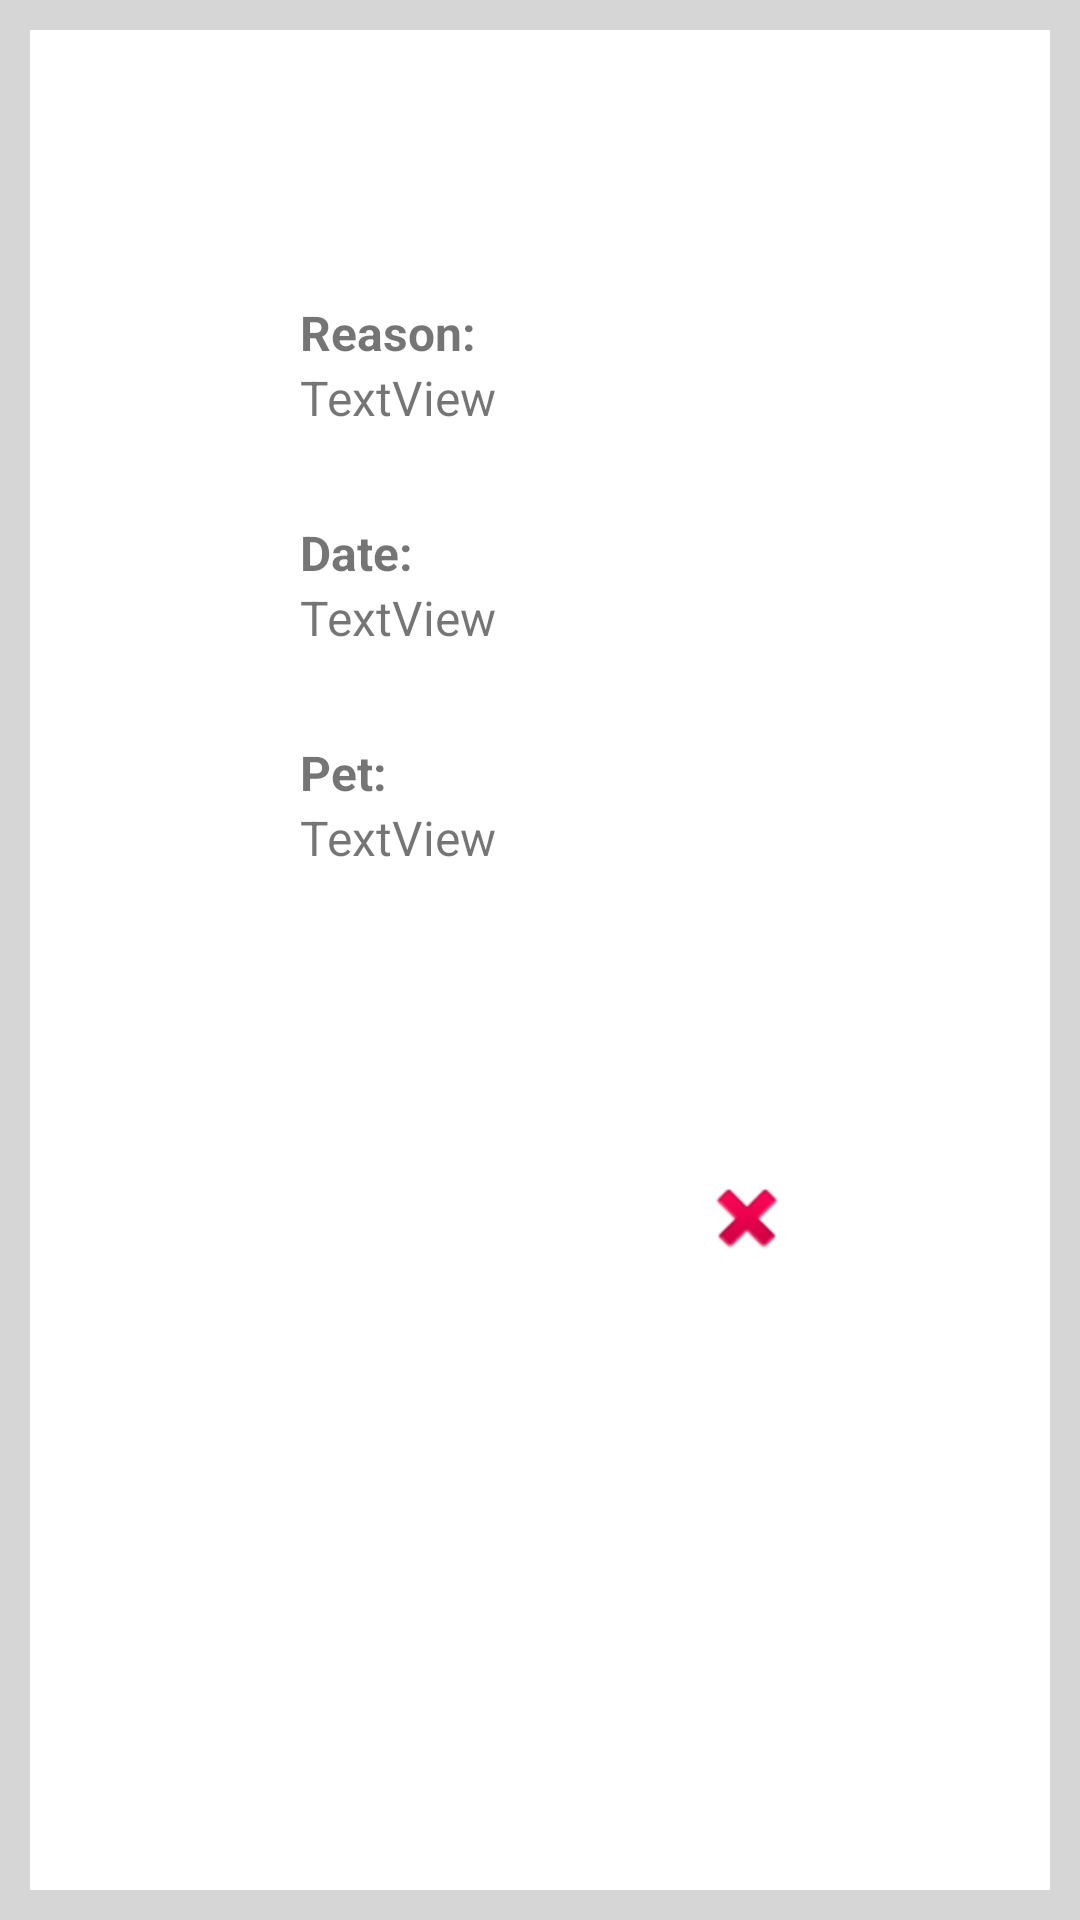

This screen was rendered from an Android layout file. Write that file and the resources it references.
<!-- AndroidManifest.xml: application theme Theme.ClinicaVeterinaria -->
<!-- res/layout/activity_detalle.xml -->
<?xml version="1.0" encoding="utf-8"?>
<androidx.constraintlayout.widget.ConstraintLayout xmlns:android="http://schemas.android.com/apk/res/android"
    xmlns:app="http://schemas.android.com/apk/res-auto"
    xmlns:tools="http://schemas.android.com/tools"
    android:layout_width="match_parent"
    android:layout_height="match_parent"
    android:background="#D6D6D6"
    tools:context=".DetalleActivity">

    <androidx.constraintlayout.widget.ConstraintLayout
        android:layout_width="match_parent"
        android:layout_height="match_parent"
        android:layout_margin="10dp"
        android:background="#FFFFFF">

    </androidx.constraintlayout.widget.ConstraintLayout>

    <TextView
        android:id="@+id/textView3"
        android:layout_width="wrap_content"
        android:layout_height="wrap_content"
        android:layout_marginStart="100dp"
        android:layout_marginLeft="100dp"
        android:layout_marginTop="100dp"
        android:text="@string/motivo"
        android:textSize="16sp"
        android:textStyle="bold"
        app:layout_constraintStart_toStartOf="parent"
        app:layout_constraintTop_toTopOf="parent" />

    <TextView
        android:id="@+id/textView4"
        android:layout_width="wrap_content"
        android:layout_height="wrap_content"
        android:layout_marginTop="30dp"
        android:text="@string/fecha"
        android:textSize="16sp"
        android:textStyle="bold"
        app:layout_constraintStart_toStartOf="@+id/lblMotivo"
        app:layout_constraintTop_toBottomOf="@+id/lblMotivo" />

    <TextView
        android:id="@+id/textView5"
        android:layout_width="wrap_content"
        android:layout_height="wrap_content"
        android:layout_marginTop="30dp"
        android:text="@string/mascota"
        android:textSize="16sp"
        android:textStyle="bold"
        app:layout_constraintStart_toStartOf="@+id/lblFecha"
        app:layout_constraintTop_toBottomOf="@+id/lblFecha" />

    <TextView
        android:id="@+id/lblMotivo"
        android:layout_width="wrap_content"
        android:layout_height="wrap_content"
        android:text="TextView"
        android:textSize="16sp"
        app:layout_constraintStart_toStartOf="@+id/textView3"
        app:layout_constraintTop_toBottomOf="@+id/textView3" />

    <TextView
        android:id="@+id/lblFecha"
        android:layout_width="wrap_content"
        android:layout_height="wrap_content"
        android:text="TextView"
        android:textSize="16sp"
        app:layout_constraintStart_toStartOf="@+id/textView4"
        app:layout_constraintTop_toBottomOf="@+id/textView4" />

    <TextView
        android:id="@+id/lblMascota"
        android:layout_width="wrap_content"
        android:layout_height="wrap_content"
        android:text="TextView"
        android:textSize="16sp"
        app:layout_constraintStart_toStartOf="@+id/textView5"
        app:layout_constraintTop_toBottomOf="@+id/textView5" />

    <ImageView
        android:id="@+id/imgEliminar"
        android:layout_width="wrap_content"
        android:layout_height="wrap_content"
        android:layout_marginStart="100dp"
        android:layout_marginLeft="100dp"
        app:layout_constraintStart_toEndOf="@+id/imgEdit"
        app:layout_constraintTop_toTopOf="@+id/imgEdit"
        app:srcCompat="@android:drawable/ic_delete" />

    <ImageView
        android:id="@+id/imgEdit"
        android:layout_width="33dp"
        android:layout_height="33dp"
        android:layout_marginTop="100dp"
        app:layout_constraintStart_toStartOf="@+id/lblMascota"
        app:layout_constraintTop_toBottomOf="@+id/lblMascota"
        app:srcCompat="@drawable/ic_baseline_mode_edit_24" />
</androidx.constraintlayout.widget.ConstraintLayout>
<!-- resources referenced by this layout -->
<resources>
  <string name="fecha">Date:</string>
  <string name="mascota">Pet:</string>
  <string name="motivo">Reason:</string>
  <style name="Theme.ClinicaVeterinaria" parent="Theme.MaterialComponents.DayNight.DarkActionBar">
          
          <item name="colorPrimary">@color/teal_700</item>
          <item name="colorPrimaryVariant">@color/purple_700</item>
          <item name="colorOnPrimary">@color/white</item>
          
          <item name="colorSecondary">@color/teal_200</item>
          <item name="colorSecondaryVariant">@color/teal_700</item>
          <item name="colorOnSecondary">@color/black</item>
          
          <item name="android:statusBarColor" tools:targetApi="l">?attr/colorPrimaryVariant</item>
          
      </style>
  <!-- not gathered from this repository: default colours our renderer supplied (Android Studio template values) -->
  <color name="purple_700">#FF3700B3</color>
  <color name="teal_200">#FF03DAC5</color>
  <color name="teal_700">#FF018786</color>
  <color name="black">#FF000000</color>
  <color name="white">#FFFFFFFF</color>
</resources>
